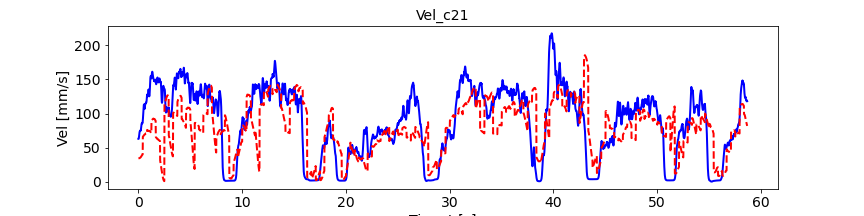

The file beside this chart, header and first rows:
, pred_vel, pred_vel_x, pred_vel_y, label_vel, label_vel_x, label_vel_y
0, 34.42, -18.48, -22.3, 63.02, -55.06, -29.14
1, 34.44, -18.49, -22.53, 62.93, -54.99, -29.1
2, 34.52, -18.47, -22.78, 63.01, -54.96, -29.34
3, 34.59, -18.42, -23.05, 63.26, -54.97, -29.85
4, 34.63, -18.43, -23.27, 63.73, -55.1, -30.54
5, 34.65, -18.44, -23.52, 64.42, -55.37, -31.43
6, 34.62, -18.45, -23.69, 65.37, -55.78, -32.55
7, 34.6, -18.55, -23.87, 66.45, -56.12, -34.06
8, 34.59, -18.54, -24.07, 67.69, -56.42, -36.01
9, 34.6, -18.55, -24.27, 68.91, -56.76, -37.81
10, 34.62, -18.58, -24.5, 70.13, -57.15, -39.5
11, 34.66, -18.63, -24.7, 71.18, -57.53, -40.89
12, 34.69, -18.74, -24.92, 72.08, -57.9, -42.05
13, 34.76, -18.81, -25.19, 72.88, -58.27, -42.98
14, 34.84, -18.87, -25.4, 73.48, -58.58, -43.69
15, 34.93, -18.95, -25.57, 73.92, -58.82, -44.18
16, 35.01, -19, -25.69, 74.24, -58.91, -44.63
17, 35.05, -19.03, -25.81, 74.43, -58.87, -45.06
18, 35.11, -19.05, -25.88, 74.5, -58.69, -45.46
19, 35.2, -19.08, -25.94, 74.58, -58.49, -45.87
20, 35.35, -19.21, -25.6, 74.67, -58.27, -46.31
21, 35.45, -19.22, -25.63, 74.63, -57.92, -46.72
22, 35.57, -19.22, -25.7, 74.48, -57.42, -47.1
23, 35.6, -19.2, -25.82, 74.63, -57.2, -47.63
24, 35.7, -19.18, -25.89, 75.08, -57.23, -48.31
25, 35.88, -19.17, -26.06, 75.86, -57.53, -49.17
26, 36.08, -19.16, -26.26, 76.1, -57.44, -49.65
27, 36.29, -19.18, -26.49, 75.81, -56.95, -49.78
28, 36.56, -19.21, -26.79, 76.06, -56.93, -50.19
29, 36.86, -19.23, -27.03, 76.87, -57.38, -50.9
30, 37.14, -19.23, -27.22, 78.26, -58.32, -51.92
31, 37.38, -19.21, -27.44, 79.35, -59.17, -52.61
32, 37.58, -19.15, -27.94, 80.17, -59.94, -52.98
33, 37.82, -19.19, -27.99, 81.38, -61.08, -53.52
34, 38.03, -19.28, -28.1, 83.01, -62.63, -54.22
35, 38.3, -19.3, -28.19, 84.07, -63.75, -54.54
36, 38.53, -19.29, -28.21, 84.6, -64.5, -54.48
37, 38.74, -19.29, -28.26, 84.61, -64.88, -54.04
38, 38.85, -19.22, -28.22, 85.05, -65.6, -53.85
39, 39.03, -19.16, -28.25, 85.92, -66.69, -53.89
40, 39.29, -19.18, -28.23, 86.34, -67.38, -53.7
41, 39.34, -19.03, -28.07, 86.33, -67.69, -53.27
42, 39.39, -18.98, -27.85, 85.88, -67.64, -52.6
43, 39.52, -18.91, -27.88, 85.98, -68, -52.29
44, 39.62, -18.81, -27.93, 86.63, -68.75, -52.34
45, 39.72, -18.73, -28.03, 86.72, -68.98, -52.17
46, 39.86, -18.64, -28.1, 86.26, -68.69, -51.77
47, 40, -18.57, -28.19, 86.29, -68.69, -51.76
48, 40.12, -18.5, -28.27, 86.8, -69, -52.15
49, 40.23, -18.44, -28.3, 87.81, -69.63, -52.94
50, 65.71, -51.97, -25.53, 89.11, -70.3, -54.17
51, 66.01, -52.12, -25.78, 90.74, -71.05, -55.86
52, 66.31, -52.19, -26.11, 92.65, -71.99, -57.75
53, 66.54, -52.25, -26.45, 94.89, -73.13, -59.9
54, 66.64, -52.39, -26.65, 97.54, -74.51, -62.37
55, 66.75, -52.52, -26.85, 100.1, -75.8, -64.88
56, 66.96, -52.58, -26.96, 102.8, -77.04, -67.51
57, 67.1, -52.99, -27.04, 105.1, -78.15, -69.75
58, 67.26, -53.06, -27.2, 107.1, -79.16, -71.67
59, 67.45, -53.21, -27.2, 108.8, -79.92, -73.39
... 6,978 more rows
